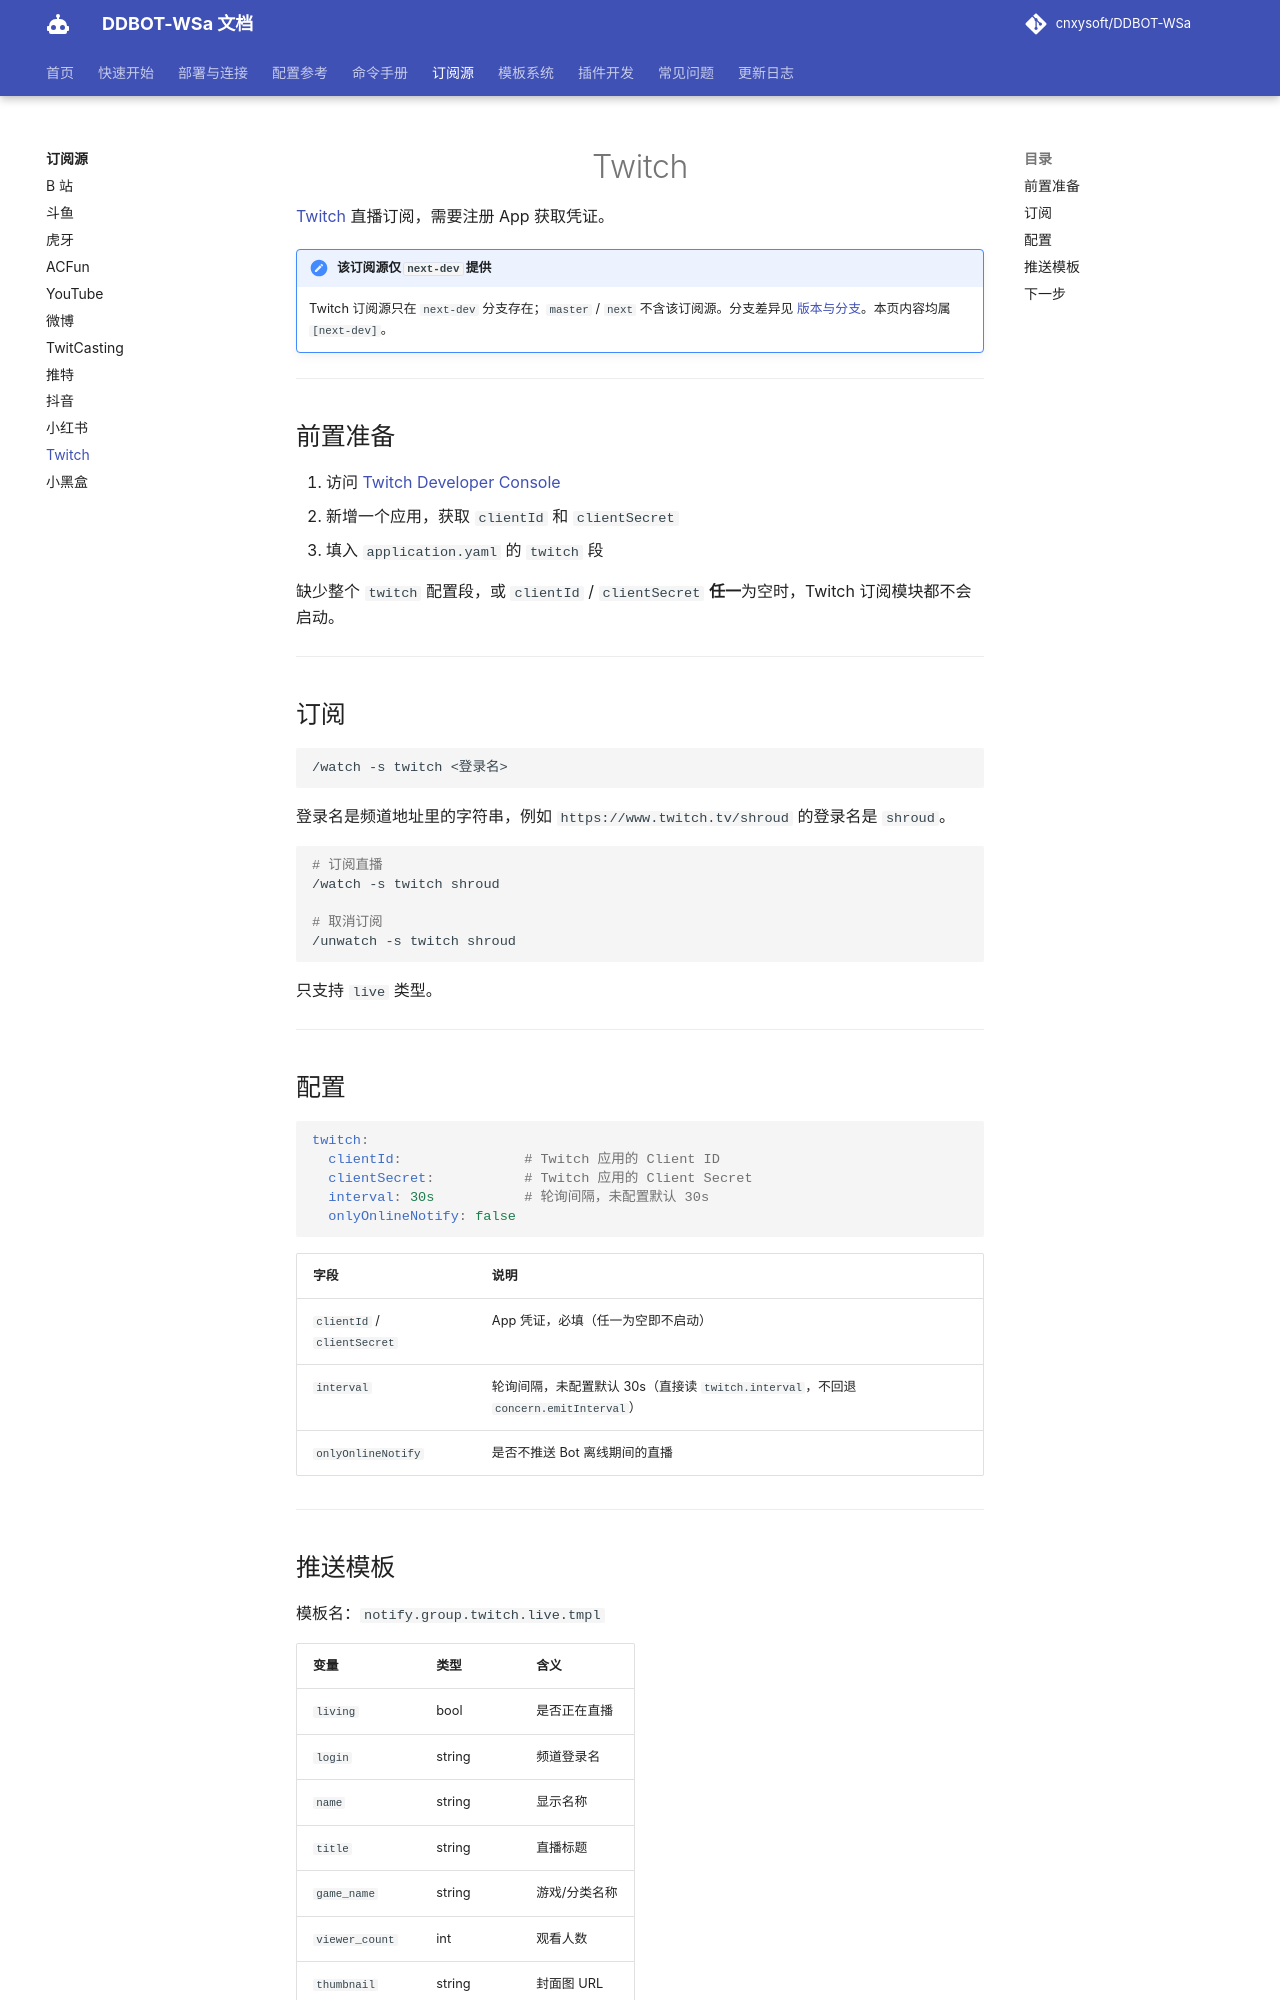

repository: kizunerwe/DDBOT-WSa-docs · page: sources/twitch/index.html · generator: mkdocs

# Twitch

[Twitch](https://www.twitch.tv/) 直播订阅，需要注册 App 获取凭证。

!!! note "该订阅源仅 `next-dev` 提供"
    Twitch 订阅源只在 `next-dev` 分支存在；`master` / `next` 不含该订阅源。分支差异见 [版本与分支](../deploy/branches.md)。本页内容均属 `[next-dev]`。

---

## 前置准备

1. 访问 [Twitch Developer Console](https://dev.twitch.tv/console/apps)
2. 新增一个应用，获取 `clientId` 和 `clientSecret`
3. 填入 `application.yaml` 的 `twitch` 段

缺少整个 `twitch` 配置段，或 `clientId` / `clientSecret` **任一**为空时，Twitch 订阅模块都不会启动。

---

## 订阅

```
/watch -s twitch <登录名>
```

登录名是频道地址里的字符串，例如 `https://www.twitch.tv/shroud` 的登录名是 `shroud`。

```bash
# 订阅直播
/watch -s twitch shroud

# 取消订阅
/unwatch -s twitch shroud
```

只支持 `live` 类型。

---

## 配置

```yaml
twitch:
  clientId:               # Twitch 应用的 Client ID
  clientSecret:           # Twitch 应用的 Client Secret
  interval: 30s           # 轮询间隔，未配置默认 30s
  onlyOnlineNotify: false
```

| 字段 | 说明 |
|------|------|
| `clientId` / `clientSecret` | App 凭证，必填（任一为空即不启动） |
| `interval` | 轮询间隔，未配置默认 30s（直接读 `twitch.interval`，不回退 `concern.emitInterval`） |
| `onlyOnlineNotify` | 是否不推送 Bot 离线期间的直播 |

---
